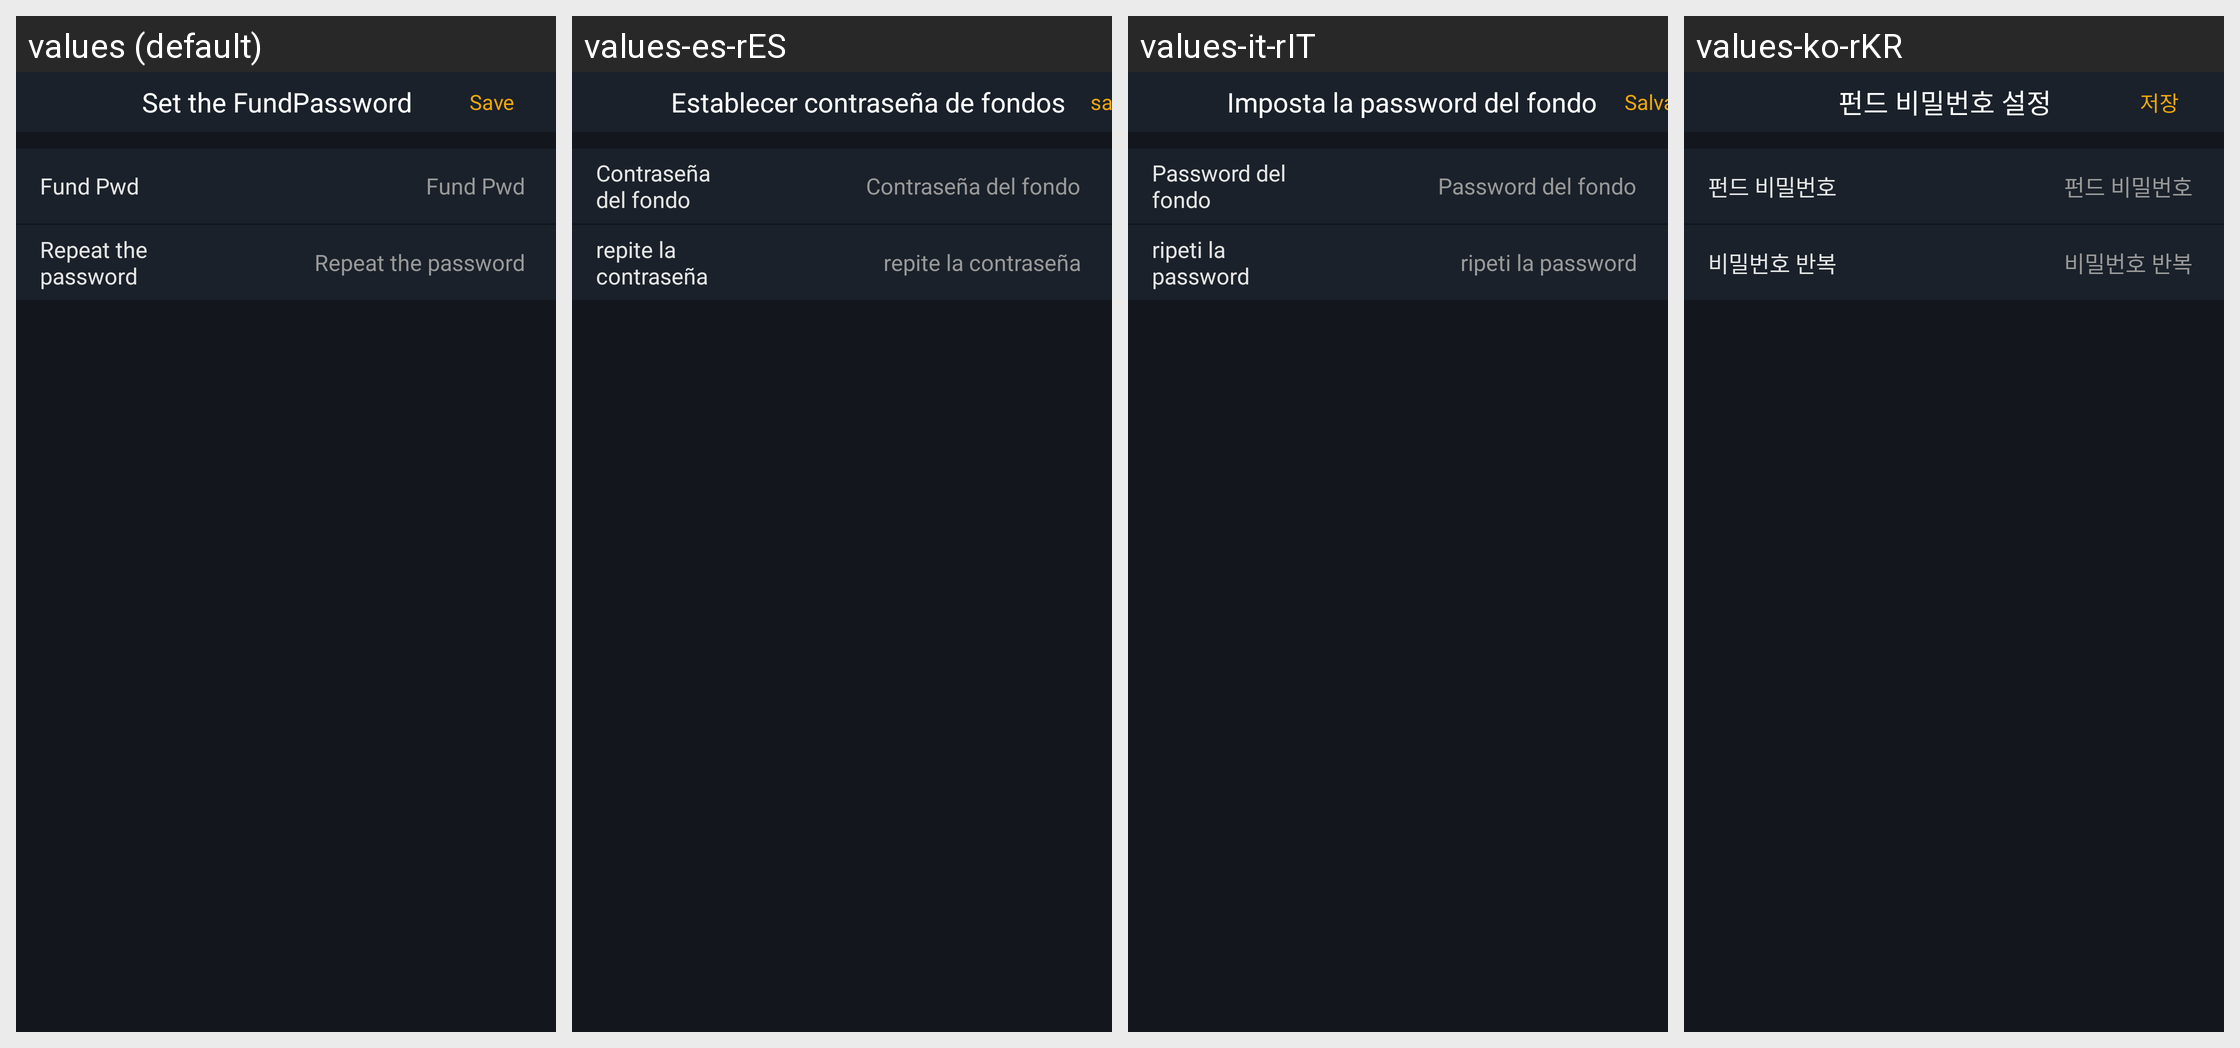

The same Android screen rendered under several of its app's locales, left to right. List the strings drawn on it with the default value and each locale's translation.
Android screen res/layout/activity_account_pwd.xml rendered under 4 locales, left to right: values (default), values-es-rES, values-it-rIT, values-ko-rKR. Device: Nexus 5 (rendered at 1080×1920; each locale shown at half size, 540×960, under a caption strip naming it); theme AppTheme.StartingWindowTheme.
Other locales in the repository, not shown: values-de-rDE, values-fr-rFR, values-ja-rJP, values-zh-rCN, values-zh-rMO.
Strings drawn on this screen, with the default value and each locale's value (text and hints the layout hard-codes, and strings that could not be matched under every locale, appear in the picture but are not listed):

setMoneyPassword
  values: Set the FundPassword
  values-es-rES: Establecer contraseña de fondos
  values-it-rIT: Imposta la password del fondo
  values-ko-rKR: 펀드 비밀번호 설정

save
  values: Save
  values-es-rES: salvar
  values-it-rIT: Salva
  values-ko-rKR: 저장

capital_password
  values: Fund Pwd
  values-es-rES: Contraseña del fondo
  values-it-rIT: Password del fondo
  values-ko-rKR: 펀드 비밀번호

repeat_password
  values: Repeat the password
  values-es-rES: repite la contraseña
  values-it-rIT: ripeti la password
  values-ko-rKR: 비밀번호 반복
